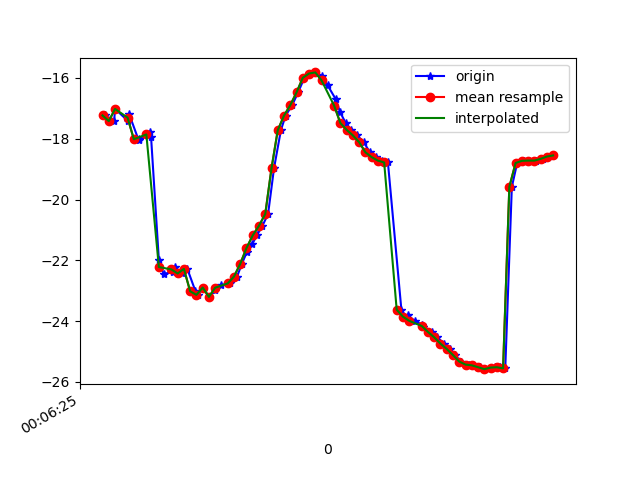

The table this chart was drawn from, first rows:
1617667585868, 363222490779318, -17.233526, 8.539345, -13.903866
1617667585897, 363222510137969, -17.42, 8.337, -13.95
1617667585900, 363222529368739, -17.02, 8.616, -13.41
1617667585942, 363222548599509, -17.42, 8.505, -13.54
1617667585945, 363222567830279, -17.19, 8.595, -13.2
1617667585975, 363222587061049, -18.04, 8.881, -14.05
1617667585978, 363222606291819, -17.99, 8.811, -13.71
1617667586011, 363222625522589, -17.78, 9.688, -13.4
1617667586015, 363222644753359, -17.94, 9.689, -13.32
1617667586040, 363222663984129, -21.99, 8.079, -14.1
1617667586055, 363222683214899, -22.45, 10.22, -13.58
1617667586086, 363222702445669, -22.38, 10.16, -13.06
1617667586090, 363222721676439, -22.22, 10.83, -12.74
1617667586114, 363222740907209, -22.43, 10.89, -12.97
1617667586131, 363222760137979, -22.28, 10.82, -12.23
1617667586157, 363222779368749, -23.02, 11.6, -12.87
1617667586165, 363222798599519, -23.14, 11.42, -12.83
1617667586180, 363222817830289, -22.9, 11.57, -12.5
1617667586201, 363222837061059, -23.2, 11.71, -13.67
1617667586220, 363222856291829, -22.98, 11.05, -14.35
1617667586237, 363222875522599, -22.82, 9.946, -14.84
1617667586266, 363222894753369, -22.76, 8.809, -15.79
1617667586290, 363222913984139, -22.54, 8.087, -17.2
1617667586305, 363222933214909, -22.12, 7.537, -18.96
1617667586321, 363222952445679, -21.74, 6.574, -20.98
1617667586339, 363222971676449, -21.46, 5.2, -23.16
1617667586353, 363222990907219, -21.18, 3.716, -25.51
1617667586371, 363223010137989, -20.86, 2.297, -28.03
1617667586389, 363223029368759, -20.48, 0.9882, -30.62
1617667586408, 363223048599529, -18.97, -1.715, -34.31
1617667586430, 363223067830299, -17.72, -1.263, -35.7
1617667586445, 363223087061069, -17.24, -2.517, -38.19
1617667586466, 363223106291839, -16.9, -3.899, -40.5
1617667586485, 363223125522609, -16.47, -5.153, -42.57
1617667586505, 363223144753379, -15.99, -6.094, -44.56
1617667586521, 363223163984149, -15.85, -6.877, -46.83
1617667586540, 363223183214919, -15.82, -7.555, -48.96
1617667586560, 363223202445689, -15.93, -8.243, -50.83
1617667586579, 363223221676459, -16.24, -8.951, -52.48
1617667586605, 363223240907229, -16.7, -9.604, -53.9
1617667586619, 363223260137999, -17.12, -10.09, -54.93
1617667586637, 363223279368769, -17.48, -10.43, -55.49
1617667586654, 363223298599539, -17.71, -10.7, -55.58
1617667586673, 363223317830309, -17.89, -10.86, -55.24
1617667586695, 363223337061079, -18.11, -10.85, -54.43
1617667586714, 363223356291849, -18.45, -10.7, -53.16
1617667586733, 363223375522619, -18.61, -10.54, -51.36
1617667586752, 363223394753389, -18.72, -10.08, -49.27
1617667586772, 363223413984159, -18.78, -9.19, -46.98
1617667586815, 363223433214929, -23.62, -4.872, -42.65
1617667586832, 363223452445699, -23.9, -6.709, -41.55
1617667586835, 363223471676469, -23.81, -5.426, -38.65
1617667586858, 363223490907239, -23.99, -4.112, -35.82
1617667586882, 363223510138009, -24.12, -2.731, -32.97
1617667586885, 363223529368779, -24.2, -1.379, -30.19
1617667586912, 363223548599549, -24.36, -0.05064, -27.6
1617667586930, 363223567830319, -24.53, 1.264, -25.23
1617667586951, 363223587061089, -24.74, 2.46, -23.18
1617667586971, 363223606291859, -24.92, 3.418, -21.37
1617667586985, 363223625522629, -25.12, 4.144, -19.83
1617667587007, 363223644753399, -25.33, 4.864, -18.66
... 16 more rows
